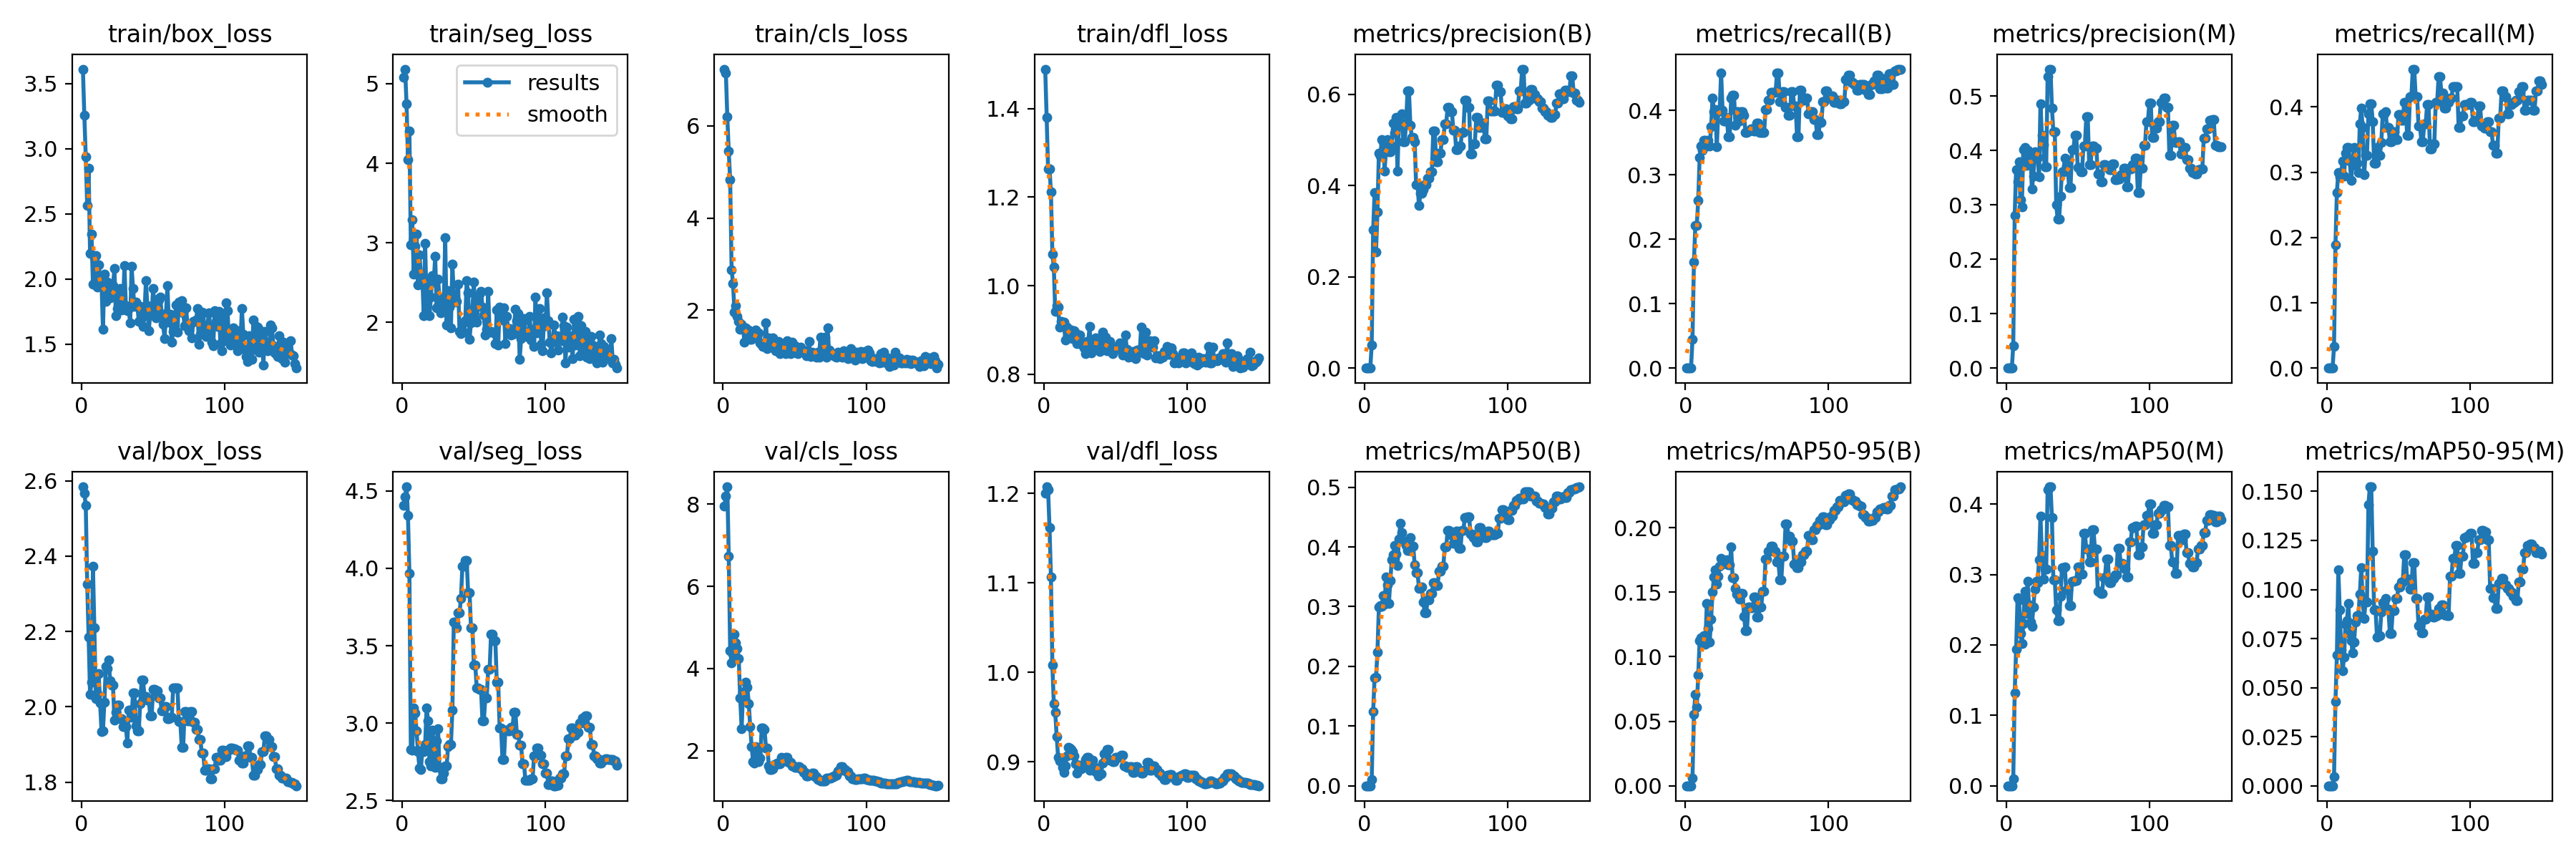

Source data for this figure (header and first rows):
epoch, train/box_loss, train/seg_loss, train/cls_loss, train/dfl_loss, metrics/precision(B), metrics/recall(B), metrics/mAP50(B), metrics/mAP50-95(B), metrics/precision(M), metrics/recall(M), metrics/mAP50(M), metrics/mAP50-95(M), val/box_loss, val/seg_loss, val/cls_loss, val/dfl_loss, lr/pg0, lr/pg1, lr/pg2
1, 3.611, 5.077, 7.229, 1.49, 0, 0, 0, 0, 0, 0, 0, 0, 2.584, 4.405, 7.96, 1.2, 2e-05, 2e-05, 2e-05
2, 3.255, 5.184, 7.151, 1.381, 0, 0, 0, 0, 0, 0, 0, 0, 2.567, 4.462, 8.194, 1.208, 5.9604e-05, 5.9604e-05, 5.9604e-05
3, 2.937, 4.75, 6.192, 1.264, 0, 0, 0, 0, 0, 0, 0, 0, 2.535, 4.527, 8.426, 1.205, 9.868e-05, 9.868e-05, 9.868e-05
4, 2.565, 4.048, 5.447, 1.264, 0, 0, 0, 0, 0, 0, 0, 0, 2.327, 4.342, 6.744, 1.162, 0.0001372, 0.0001372, 0.0001372
5, 2.848, 4.405, 4.831, 1.212, 0.05054, 0.04491, 0.01006, 0.00602, 0.04074, 0.03293, 0.00989, 0.00465, 2.185, 3.966, 4.428, 1.106, 0.0001753, 0.0001753, 0.0001753
6, 2.194, 2.976, 2.88, 1.071, 0.3025, 0.1647, 0.124, 0.05536, 0.2803, 0.1886, 0.1318, 0.0428, 2.033, 2.832, 4.13, 1.008, 0.0002127, 0.0002127, 0.0002127
7, 2.343, 3.291, 2.585, 1.042, 0.3841, 0.2216, 0.1809, 0.07079, 0.3649, 0.2695, 0.1936, 0.06651, 2.066, 2.824, 4.363, 0.9646, 0.0002497, 0.0002497, 0.0002497
8, 1.963, 2.606, 1.953, 0.9418, 0.2543, 0.2216, 0.1814, 0.06096, 0.3427, 0.2994, 0.267, 0.1099, 2.374, 3.099, 4.835, 0.9555, 0.0002861, 0.0002861, 0.0002861
9, 2.162, 2.956, 2.105, 0.9548, 0.3419, 0.2605, 0.2238, 0.08554, 0.3791, 0.2934, 0.2645, 0.0897, 2.21, 3.064, 4.619, 0.9283, 0.000322, 0.000322, 0.000322
10, 2.179, 3.111, 1.869, 0.951, 0.471, 0.3263, 0.2988, 0.1125, 0.3091, 0.2994, 0.2162, 0.06915, 2.022, 2.949, 4.484, 0.9051, 0.0003574, 0.0003574, 0.0003574
11, 1.938, 2.47, 1.764, 0.906, 0.4651, 0.3443, 0.3018, 0.1145, 0.2963, 0.3174, 0.2018, 0.05849, 2.036, 2.814, 4.234, 0.9009, 0.0003923, 0.0003923, 0.0003923
12, 2.108, 2.844, 1.591, 0.9191, 0.5004, 0.3383, 0.301, 0.1117, 0.4019, 0.2937, 0.2309, 0.06542, 2.088, 2.711, 3.275, 0.9033, 0.0004266, 0.0004266, 0.0004266
13, 2.003, 2.616, 1.693, 0.9106, 0.4956, 0.3533, 0.3185, 0.1162, 0.4054, 0.3293, 0.2759, 0.08236, 2.01, 2.698, 2.541, 0.894, 0.0004604, 0.0004604, 0.0004604
14, 1.971, 2.58, 1.613, 0.9179, 0.4324, 0.3533, 0.3045, 0.1099, 0.3728, 0.3383, 0.2446, 0.08396, 1.934, 2.825, 3.414, 0.8879, 0.0004937, 0.0004937, 0.0004937
15, 1.612, 2.078, 1.311, 0.8776, 0.4806, 0.3443, 0.3498, 0.1412, 0.4006, 0.3383, 0.2905, 0.093, 1.936, 2.813, 3.335, 0.8952, 0.0005264, 0.0005264, 0.0005264
16, 2.039, 2.994, 1.622, 0.906, 0.5012, 0.3533, 0.3362, 0.1221, 0.3946, 0.3174, 0.257, 0.07744, 2.012, 2.863, 3.669, 0.9063, 0.0005586, 0.0005586, 0.0005586
17, 1.831, 2.192, 1.488, 0.8961, 0.474, 0.3443, 0.3052, 0.1114, 0.3957, 0.2874, 0.2323, 0.07405, 2.107, 3.098, 3.538, 0.9159, 0.0005903, 0.0005903, 0.0005903
18, 1.978, 2.51, 1.575, 0.8824, 0.4735, 0.3743, 0.344, 0.1292, 0.3286, 0.3174, 0.2267, 0.06755, 2.101, 3.016, 3.141, 0.9157, 0.0006215, 0.0006215, 0.0006215
19, 1.879, 2.08, 1.376, 0.9001, 0.487, 0.4192, 0.378, 0.15, 0.3522, 0.3383, 0.2536, 0.07324, 2.124, 2.749, 2.584, 0.9135, 0.0006521, 0.0006521, 0.0006521
20, 1.855, 2.314, 1.364, 0.881, 0.5364, 0.3982, 0.3874, 0.1621, 0.398, 0.3108, 0.2792, 0.08355, 2.07, 2.725, 2.092, 0.9111, 0.0006822, 0.0006822, 0.0006822
21, 1.958, 2.59, 1.481, 0.8984, 0.5147, 0.4012, 0.402, 0.1676, 0.3883, 0.3136, 0.2906, 0.0868, 2.058, 2.955, 1.738, 0.9062, 0.0007118, 0.0007118, 0.0007118
22, 1.949, 2.507, 1.489, 0.8933, 0.5498, 0.3438, 0.3876, 0.1565, 0.387, 0.2994, 0.288, 0.08684, 2.058, 2.87, 1.698, 0.8981, 0.0007408, 0.0007408, 0.0007408
23, 2.079, 2.825, 1.572, 0.8687, 0.4322, 0.3982, 0.3684, 0.1623, 0.3517, 0.3743, 0.321, 0.09757, 1.964, 2.715, 2.099, 0.8876, 0.0007693, 0.0007693, 0.0007693
24, 1.72, 2.184, 1.425, 0.8783, 0.5448, 0.4012, 0.4133, 0.1704, 0.4854, 0.3982, 0.3829, 0.1111, 1.986, 2.883, 1.949, 0.8948, 0.0007973, 0.0007973, 0.0007973
25, 1.773, 2.538, 1.509, 0.8879, 0.538, 0.4581, 0.439, 0.1763, 0.4274, 0.3683, 0.327, 0.09547, 2.005, 2.963, 1.739, 0.8959, 0.0008248, 0.0008248, 0.0008248
26, 1.868, 2.309, 1.299, 0.8667, 0.5575, 0.3998, 0.4241, 0.1716, 0.4101, 0.2964, 0.2932, 0.08532, 2.005, 2.714, 1.816, 0.8923, 0.0008517, 0.0008517, 0.0008517
27, 1.927, 2.122, 1.261, 0.8669, 0.4964, 0.3832, 0.4098, 0.1739, 0.3693, 0.3263, 0.3073, 0.0935, 1.969, 2.64, 2.549, 0.8958, 0.0008781, 0.0008781, 0.0008781
28, 1.762, 2.14, 1.217, 0.8593, 0.4964, 0.3832, 0.4098, 0.1739, 0.3693, 0.3263, 0.3073, 0.0935, 1.969, 2.64, 2.549, 0.8958, 0.000904, 0.000904, 0.000904
29, 1.784, 2.229, 1.285, 0.8468, 0.5351, 0.3892, 0.4025, 0.1753, 0.5362, 0.3892, 0.4207, 0.1431, 1.948, 2.678, 2.51, 0.9027, 0.0009293, 0.0009293, 0.0009293
30, 2.102, 3.063, 1.725, 0.8732, 0.608, 0.3593, 0.3938, 0.1714, 0.5494, 0.4052, 0.4247, 0.1523, 1.947, 2.721, 2.069, 0.9052, 0.0009541, 0.0009541, 0.0009541
31, 1.796, 1.968, 1.171, 0.8726, 0.608, 0.3593, 0.3938, 0.1714, 0.5494, 0.4052, 0.4247, 0.1523, 1.947, 2.721, 2.069, 0.9052, 0.0009784, 0.0009784, 0.0009784
32, 1.755, 2.393, 1.407, 0.9072, 0.5327, 0.4192, 0.4161, 0.1849, 0.4782, 0.3772, 0.3809, 0.1195, 1.905, 2.85, 1.622, 0.8903, 0.001002, 0.001002, 0.001002
33, 1.773, 2.189, 1.199, 0.8479, 0.506, 0.4231, 0.4008, 0.1613, 0.434, 0.3144, 0.2926, 0.08965, 1.992, 2.862, 1.548, 0.9018, 0.001025, 0.001025, 0.001025
34, 1.661, 1.933, 1.24, 0.8768, 0.506, 0.4231, 0.4008, 0.1613, 0.434, 0.3144, 0.2926, 0.08965, 1.992, 2.862, 1.548, 0.9018, 0.001048, 0.001048, 0.001048
35, 2.095, 2.73, 1.395, 0.8629, 0.4959, 0.3772, 0.3702, 0.153, 0.2995, 0.3383, 0.2499, 0.07588, 1.973, 3.083, 1.556, 0.8946, 0.00107, 0.00107, 0.00107
36, 1.927, 2.343, 1.269, 0.8825, 0.402, 0.3982, 0.3565, 0.1487, 0.2737, 0.3263, 0.2345, 0.07656, 2.037, 3.651, 1.653, 0.8893, 0.001092, 0.001092, 0.001092
37, 1.787, 2.257, 1.124, 0.8677, 0.402, 0.3982, 0.3565, 0.1487, 0.2737, 0.3263, 0.2345, 0.07656, 2.037, 3.651, 1.653, 0.8893, 0.001113, 0.001113, 0.001113
38, 1.825, 2.263, 1.136, 0.8663, 0.356, 0.3832, 0.3308, 0.1444, 0.3158, 0.3455, 0.2688, 0.08838, 1.95, 3.615, 1.704, 0.884, 0.001134, 0.001134, 0.001134
39, 1.8, 2.479, 1.326, 0.8517, 0.3829, 0.3982, 0.3333, 0.1491, 0.3613, 0.3892, 0.3095, 0.09331, 1.936, 3.712, 1.678, 0.8867, 0.001154, 0.001154, 0.001154
40, 1.677, 1.882, 1.055, 0.8696, 0.3829, 0.3982, 0.3333, 0.1491, 0.3613, 0.3892, 0.3095, 0.09331, 1.936, 3.712, 1.678, 0.8867, 0.001173, 0.001173, 0.001173
41, 1.788, 1.86, 1.245, 0.8955, 0.391, 0.3922, 0.3074, 0.1316, 0.3856, 0.3927, 0.3105, 0.09537, 2.009, 3.808, 1.832, 0.8988, 0.001192, 0.001192, 0.001192
42, 1.703, 1.975, 1.169, 0.856, 0.4014, 0.3653, 0.2903, 0.1204, 0.3718, 0.3683, 0.2786, 0.08983, 2.07, 4.014, 1.742, 0.9088, 0.001211, 0.001211, 0.001211
43, 1.635, 1.874, 1.276, 0.8836, 0.4014, 0.3653, 0.2903, 0.1204, 0.3718, 0.3683, 0.2786, 0.08983, 2.07, 4.014, 1.742, 0.9088, 0.001229, 0.001229, 0.001229
44, 1.737, 2.02, 1.051, 0.8532, 0.4168, 0.368, 0.3112, 0.1387, 0.3316, 0.3473, 0.2564, 0.07756, 2.028, 4.051, 1.833, 0.914, 0.001246, 0.001246, 0.001246
45, 1.987, 2.524, 1.333, 0.856, 0.4168, 0.368, 0.3112, 0.1387, 0.3316, 0.3473, 0.2564, 0.07756, 2.028, 4.051, 1.833, 0.914, 0.001263, 0.001263, 0.001263
46, 1.796, 2.374, 1.129, 0.8741, 0.431, 0.3713, 0.3227, 0.1377, 0.4016, 0.3623, 0.2905, 0.08931, 2.019, 3.842, 1.709, 0.902, 0.00128, 0.00128, 0.00128
47, 1.604, 1.789, 1.051, 0.8506, 0.431, 0.3713, 0.3227, 0.1377, 0.4016, 0.3623, 0.2905, 0.08931, 2.019, 3.842, 1.709, 0.902, 0.001295, 0.001295, 0.001295
48, 1.737, 1.995, 1.3, 0.8466, 0.5198, 0.3683, 0.3406, 0.146, 0.4277, 0.3503, 0.2916, 0.09562, 1.976, 3.615, 1.628, 0.9, 0.001311, 0.001311, 0.001311
49, 1.724, 2.162, 1.099, 0.8608, 0.5198, 0.3683, 0.3406, 0.146, 0.4277, 0.3503, 0.2916, 0.09562, 1.976, 3.615, 1.628, 0.9, 0.001325, 0.001325, 0.001325
50, 1.929, 2.507, 1.23, 0.8564, 0.4526, 0.3802, 0.3352, 0.1307, 0.3692, 0.389, 0.3112, 0.1014, 2.047, 3.374, 1.588, 0.9052, 0.00134, 0.00134, 0.00134
51, 1.772, 2.035, 1.069, 0.8581, 0.4526, 0.3802, 0.3352, 0.1307, 0.3692, 0.389, 0.3112, 0.1014, 2.047, 3.374, 1.588, 0.9052, 0.00134, 0.00134, 0.00134
52, 1.703, 1.999, 1.062, 0.8589, 0.4713, 0.3653, 0.3593, 0.1388, 0.3609, 0.3802, 0.3003, 0.1038, 2.042, 3.227, 1.603, 0.9045, 0.00134, 0.00134, 0.00134
53, 1.847, 2.248, 1.182, 0.8701, 0.4713, 0.3653, 0.3593, 0.1388, 0.3609, 0.3802, 0.3003, 0.1038, 2.042, 3.227, 1.603, 0.9045, 0.001327, 0.001327, 0.001327
54, 1.838, 2.349, 1.196, 0.8552, 0.5011, 0.3653, 0.3676, 0.151, 0.4082, 0.4068, 0.3587, 0.1177, 2.024, 3.218, 1.558, 0.9075, 0.001314, 0.001314, 0.001314
55, 1.862, 2.392, 1.125, 0.8436, 0.5011, 0.3653, 0.3676, 0.151, 0.4082, 0.4068, 0.3587, 0.1177, 2.024, 3.218, 1.558, 0.9075, 0.0013, 0.0013, 0.0013
56, 1.732, 2.19, 1.09, 0.849, 0.536, 0.4012, 0.3996, 0.1758, 0.4618, 0.3563, 0.3366, 0.1053, 1.989, 3.015, 1.475, 0.8953, 0.001287, 0.001287, 0.001287
57, 1.651, 2.088, 1.119, 0.8883, 0.536, 0.4012, 0.3996, 0.1758, 0.4618, 0.3563, 0.3366, 0.1053, 1.989, 3.015, 1.475, 0.8953, 0.001274, 0.001274, 0.001274
58, 1.545, 1.835, 1.006, 0.8552, 0.5717, 0.4162, 0.4278, 0.1819, 0.374, 0.4162, 0.3184, 0.1002, 2.001, 3.163, 1.39, 0.894, 0.001261, 0.001261, 0.001261
59, 1.737, 1.907, 1.102, 0.8378, 0.5717, 0.4162, 0.4278, 0.1819, 0.374, 0.4162, 0.3184, 0.1002, 2.001, 3.163, 1.39, 0.894, 0.001248, 0.001248, 0.001248
60, 1.948, 2.384, 1.32, 0.8514, 0.5615, 0.4281, 0.4204, 0.1859, 0.4086, 0.4581, 0.3639, 0.1137, 1.968, 3.346, 1.416, 0.8942, 0.001234, 0.001234, 0.001234
... 90 more rows
